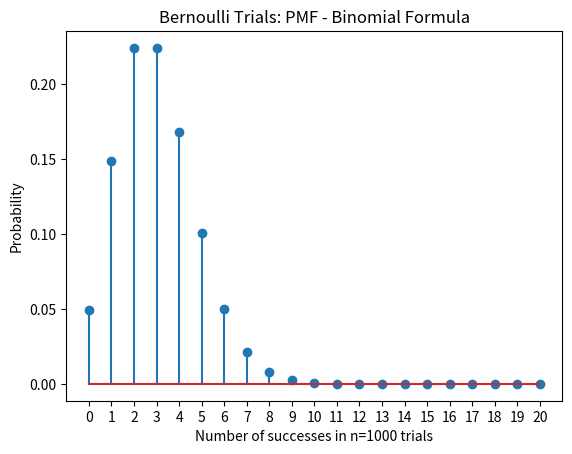

This figure's Python source:
import math
import numpy as np
import matplotlib.pyplot as plt

def combination(n,k):
    C = math.factorial(n)/((math.factorial(k))*(math.factorial(n - k)))
    return C

N = 1000
p = 0.003
q = 1 - p
prob = np.zeros((21,1))
for i in range(0,21):
    prob[i] = combination(N,i)*(p**i)*(q**(N-i))

# Plotting
b = range(0,21)
plt.stem(b,prob)
# Graph labels
plt.title('Bernoulli Trials: PMF - Binomial Formula')
plt.xlabel('Number of successes in n=1000 trials')
plt.ylabel('Probability')
plt.xticks(b)
plt.show()
